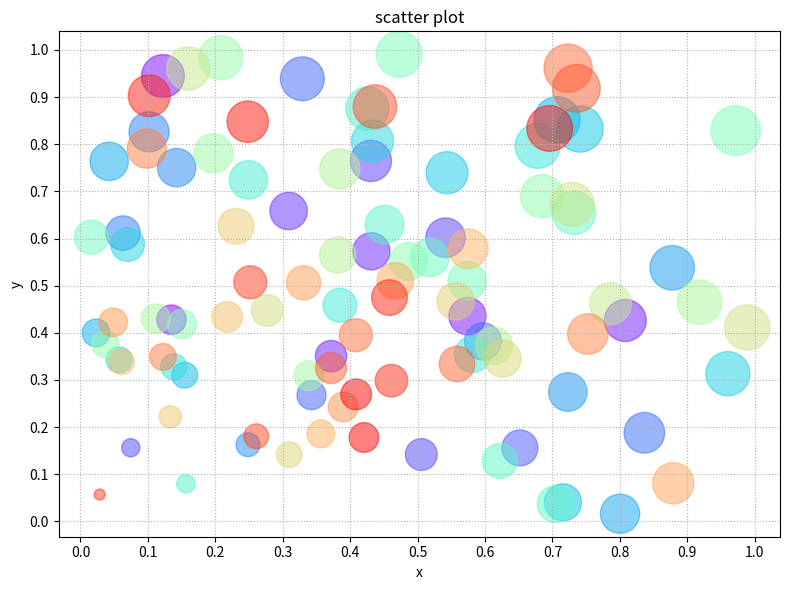

Reproduce this figure in Python. (Note: this script raises an exception after producing the figure.)
#!/usr/bin/env python
# -*- coding:utf-8 -*-
# vim: ft=python ts=4 sw=4 tw=78 expandtab
# ----------------------------------------------------------------------------
# - file : lib__matplotlib_scatter.py
# - author : yc0325lee
# - created : 2022-12-08 23:31:59 by yc032
# - modified : 2022-12-08 23:31:59 by yc032
# - description : 
# ----------------------------------------------------------------------------
import os, os.path
import itertools
import numpy as np
import matplotlib.pyplot as plt
import matplotlib.cm as cm
import random
random.seed(19680801) # seed-ing

if True:
    # - matplotlib.pyplot.scatter(
    #       x, y, s=None, c=None, marker=None, cmap=None, norm=None,
    #       vmin=None, vmax=None, alpha=None, linewidths=None,
    #       *, edgecolors=None, plotnonfinite=False, data=None, **kwargs
    #   )
    # ; a scatter plot of y vs. x with varying marker size and/or color
    # ; s : the marker size in points**2 (typographic points are 1/72 inch)
    # ; c : array-like or list of colors or color
    xvals = np.random.rand(100)
    yvals = np.random.rand(100)
    sizes = np.sqrt(xvals**2 + yvals**2) * 1000.0
    colors = cm.rainbow(np.linspace(0.0, 1.0, len(yvals)))
    #iterator = itertools.cycle(['r', 'g', 'b'])
    #colors = [next(iterator) for _ in range(len(yvals))]

    fig, ax = plt.subplots(figsize=(8,6))
    ax.scatter(xvals, yvals, s=sizes, c=colors, alpha=0.5)
    ax.set(
        title='scatter plot',
        xlabel='x',
        ylabel='y',
        xticks=np.arange(0.0, 1.01, 0.1),
        yticks=np.arange(0.0, 1.01, 0.1),
    )
    ax.grid(visible=True, linestyle='dotted') # '--'

    plt.tight_layout() # adjust the padding between and around subplots
    index = 0
    filename = os.path.splitext(os.path.basename(__file__))[0] + '-{:02d}.png'.format(index)
    print('[info] saving image to {} ...'.format(filename))
    plt.savefig(filename, bbox_inches="tight")
    plt.show()
    plt.close()
